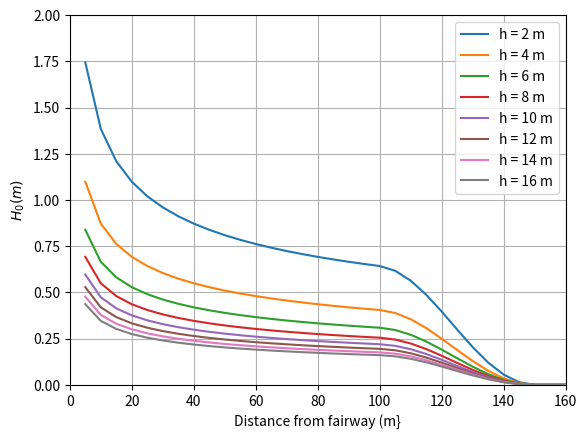

Reproduce this figure in Python.
import math

import matplotlib.pyplot as plt
import numpy as np

# %%
h = np.arange(2, 18, 2)  # m water depth
Ts = 1.2  # m the draught of the ships
vs = 6  # m/s  relative velocity
s0 = 150  # m
s1 = s0 - 50
s = np.arange(5, 165, 5)
a1 = 0.28 * Ts**1.25  # for  RHK ship / Motorship


f = np.zeros(len(s))
H0 = np.zeros((len(h), len(s)))
for j in np.arange(len(h)):
    Fr = vs / math.sqrt(9.81 * h[j])
    for i in np.arange(len(s)):
        if s[i] > 0 and s[i] < s1:
            f = 1
        elif s[i] >= s1 and s[i] < s0:
            f = 0.5 * (1.0 + math.cos((s[i] - s1) / (s0 - s1) * math.pi))
        else:
            f = 0
        H0[j, i] = (a1 * h[j] * (s[i] / h[j]) ** (-1 / 3) * Fr**4) * f

# %%
plt.figure()
for i in np.arange(len(h)):
    plt.plot(s, H0[i], label=("h = {} m").format(h[i]))

plt.xlabel("Distance from fairway (m}")
plt.ylabel("$H_0 (m)$")
plt.legend()
plt.ylim(0, 2)
plt.xlim(0, 160)
plt.grid("major")
plt.savefig("fig5.3.svg")
plt.savefig("fig5.3.png")
plt.savefig("fig5.3.pdf")
